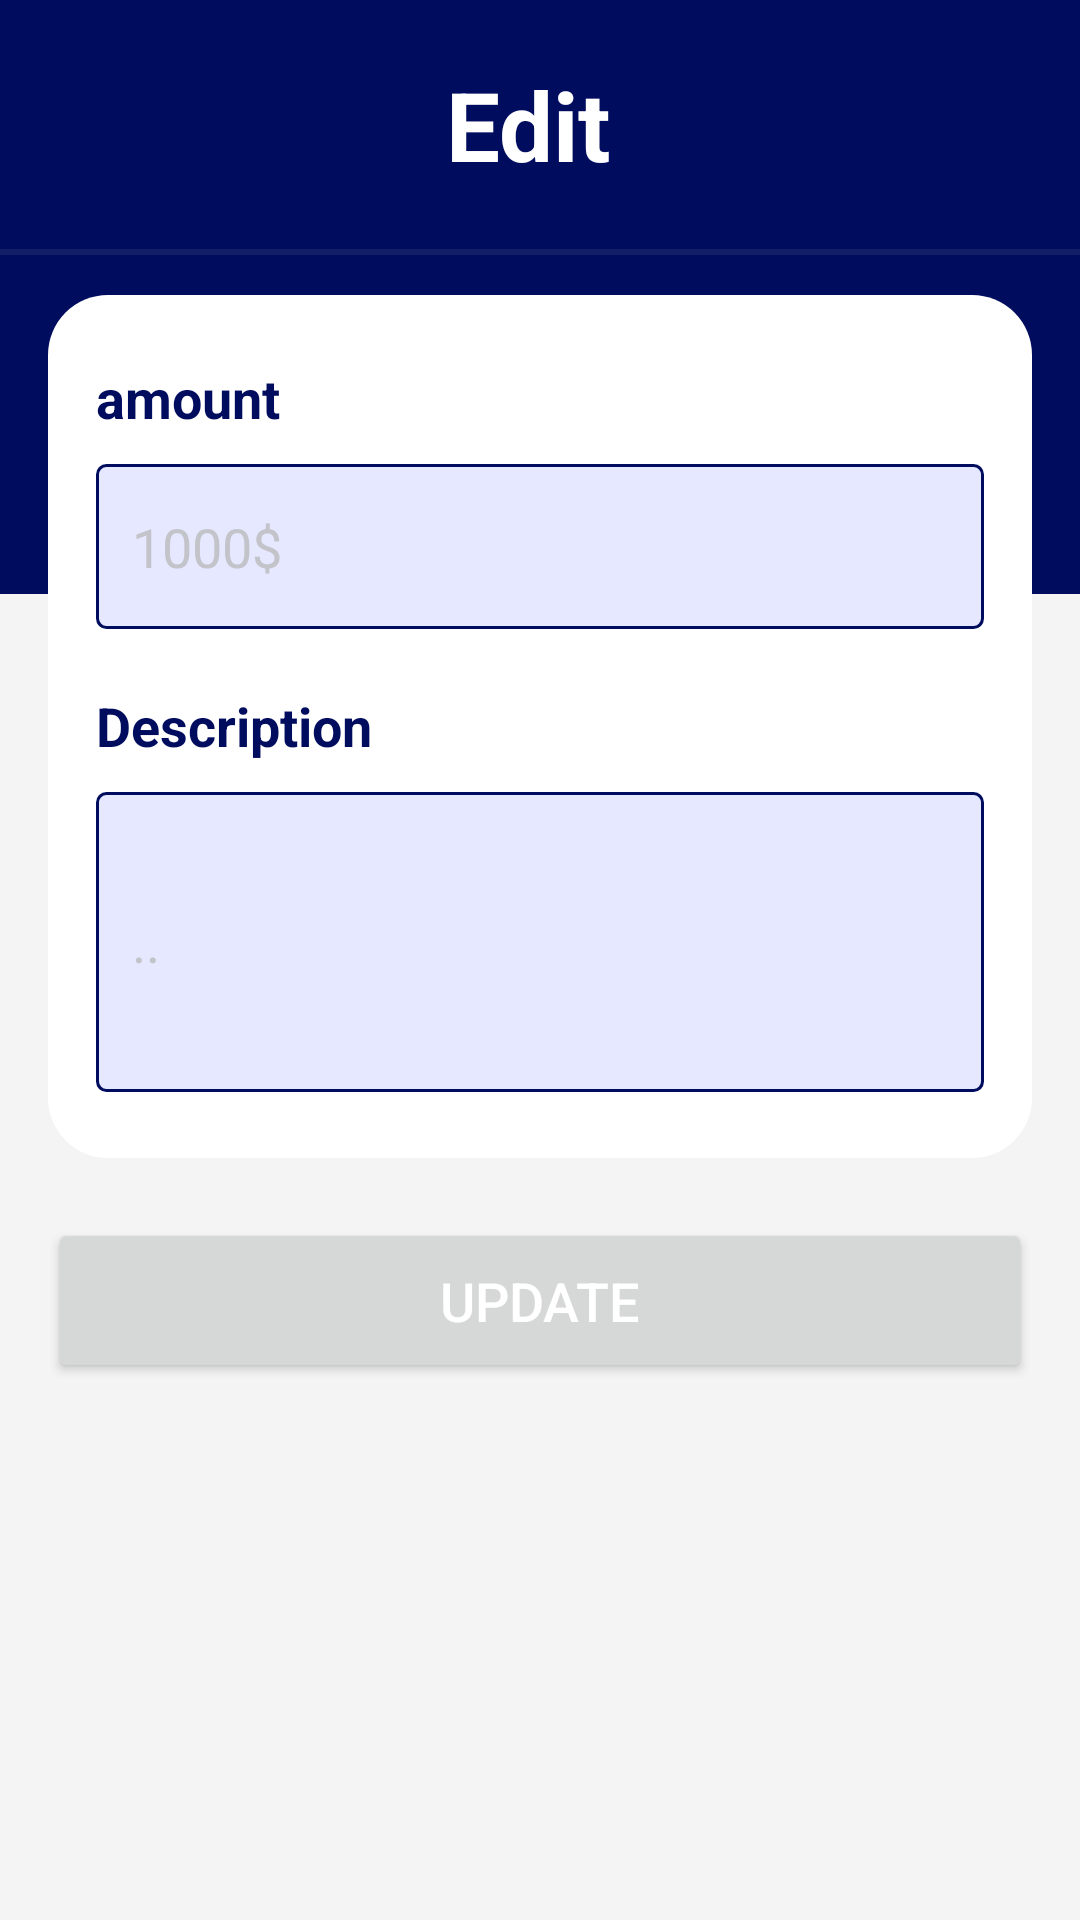

Write the Android layout XML for this screen, with the resource values it uses.
<!-- AndroidManifest.xml: application theme Theme.AccountManagement -->
<!-- res/layout/fragment_edit_transaction.xml -->
<?xml version="1.0" encoding="utf-8"?>
<LinearLayout xmlns:android="http://schemas.android.com/apk/res/android"
    xmlns:tools="http://schemas.android.com/tools"
    android:layout_width="match_parent"
    android:layout_height="match_parent"
    tools:context="com.example.AccountManagement.Edittransactionfrag"
    android:background="#F4F4F4"
    android:orientation="vertical">



    <LinearLayout
        android:layout_width="match_parent"
        android:layout_height="198dp"
        android:background="@color/ColorPrimaryDark"
        android:orientation="vertical">

        <TextView
            android:id="@+id/titlepage"
            android:layout_width="match_parent"
            android:layout_height="wrap_content"
            android:layout_gravity="center"
            android:layout_marginTop="20dp"
            android:text="Edit "
            android:textAlignment="center"
            android:textColor="#FFF"
            android:textSize="32sp"
            android:textStyle="bold" />

        <View
            android:layout_width="match_parent"
            android:layout_height="2dp"
            android:layout_marginTop="20dp"
            android:background="#131E69" />
    </LinearLayout>



    <LinearLayout
        android:layout_marginRight="16dp"
        android:layout_marginLeft="16dp"
        android:layout_marginTop="-100dp"
        android:orientation="vertical"
        android:layout_width="match_parent"
        android:layout_height="wrap_content"
        android:paddingBottom="22dp"
        android:paddingTop="22dp"
        android:background="@drawable/item_design">

        <LinearLayout
            android:layout_width="match_parent"
            android:layout_height="wrap_content"
            android:orientation="vertical"
            android:layout_marginRight="16dp"
            android:layout_marginLeft="16dp">

            <TextView
                android:layout_width="match_parent"
                android:layout_height="wrap_content"
                android:layout_marginBottom="10dp"
                android:text="amount"
                android:textColor="@color/ColorPrimaryDark"
                android:textSize="18sp"
                android:textStyle="bold" />

            <EditText
                android:id="@+id/Edittransactionn"
                android:layout_width="match_parent"
                android:layout_height="55dp"
                android:background="@drawable/note_unselected_task"
                android:hint="1000$"
                android:inputType="number"
                android:paddingLeft="12dp"
                android:textColorHint="#B5B5B5B5" />

        </LinearLayout>

        <LinearLayout
            android:layout_width="match_parent"
            android:layout_height="wrap_content"
            android:orientation="vertical"
            android:layout_marginRight="16dp"
            android:layout_marginLeft="16dp"
            android:layout_marginTop="20dp">

            <TextView
                android:layout_width="match_parent"
                android:layout_height="wrap_content"
                android:text="Description"
                android:textColor="@color/ColorPrimaryDark"
                android:textSize="18sp"
                android:textStyle="bold"
                android:layout_marginBottom="10dp"/>

            <EditText
                android:id="@+id/EditDesc1"
                android:layout_width="match_parent"
                android:layout_height="100dp"
                android:background="@drawable/note_unselected_task"
                android:hint=".."
                android:inputType="textMultiLine"
                android:paddingLeft="12dp"
                android:textColorHint="#B5B5B5B5" />

        </LinearLayout>

    </LinearLayout>

    <Button
        android:id="@+id/updatebutton"
        android:layout_width="match_parent"
        android:layout_height="55dp"
        android:layout_marginLeft="16dp"
        android:layout_marginTop="20dp"
        android:layout_marginRight="16dp"
        android:text="Update"
        android:textAllCaps="true"
        android:textColor="#FFF"
        android:textSize="18sp" />

</LinearLayout>
<!-- resources referenced by this layout -->
<resources>
  <color name="ColorPrimaryDark">#000c5d</color>
  <!-- drawable item_design (drawable-v24) -->
  <?xml version="1.0" encoding="utf-8"?>
  <shape xmlns:android="http://schemas.android.com/apk/res/android"
      android:shape="rectangle">
      <solid android:color="#FFF"/>
      <corners android:radius="20dp" />
  </shape>
  <!-- drawable note_unselected_task (drawable-v24) -->
  <?xml version="1.0" encoding="utf-8"?>
  <selector xmlns:android="http://schemas.android.com/apk/res/android">
  
      <item
          android:drawable="@drawable/note_input_selected"
          android:state_pressed="true"
          android:state_selected="true"
          android:state_focused="true" />
  
      <item
          android:drawable="@drawable/note_input_unselected" />
  
  </selector>
  <style name="Theme.AccountManagement" parent="Theme.MaterialComponents.DayNight.DarkActionBar">
          
          <item name="colorPrimary">@color/purple_500</item>
          <item name="colorPrimaryVariant">@color/purple_700</item>
          <item name="colorOnPrimary">@color/white</item>
          
          <item name="colorSecondary">@color/teal_200</item>
          <item name="colorSecondaryVariant">@color/teal_700</item>
          <item name="colorOnSecondary">@color/black</item>
          
          <item name="android:statusBarColor" tools:targetApi="l">?attr/colorPrimaryVariant</item>
          
      </style>
  <!-- drawable note_input_selected (drawable-v24) -->
  <?xml version="1.0" encoding="utf-8"?>
  <shape xmlns:android="http://schemas.android.com/apk/res/android">
  
      <solid
          android:color="#E5E8FF"/>
      <stroke
          android:width="1dp"
          android:color="#DDDDDD"/>
      <corners
          android:radius="3dp" />
  
  </shape>
  <!-- drawable note_input_unselected (drawable-v24) -->
  <?xml version="1.0" encoding="utf-8"?>
  <shape xmlns:android="http://schemas.android.com/apk/res/android">
  
      <solid
          android:color="#E5E8FF"/>
      <stroke
          android:width="1dp"
          android:color="#000C5D"/>
      <corners
          android:radius="3dp" />
  
  </shape>
  <color name="purple_500">#FF6200EE</color>
  <color name="purple_700">#FF3700B3</color>
  <color name="white">#FFFFFFFF</color>
  <color name="teal_200">#FF03DAC5</color>
  <color name="teal_700">#FF018786</color>
  <color name="black">#FF000000</color>
</resources>
